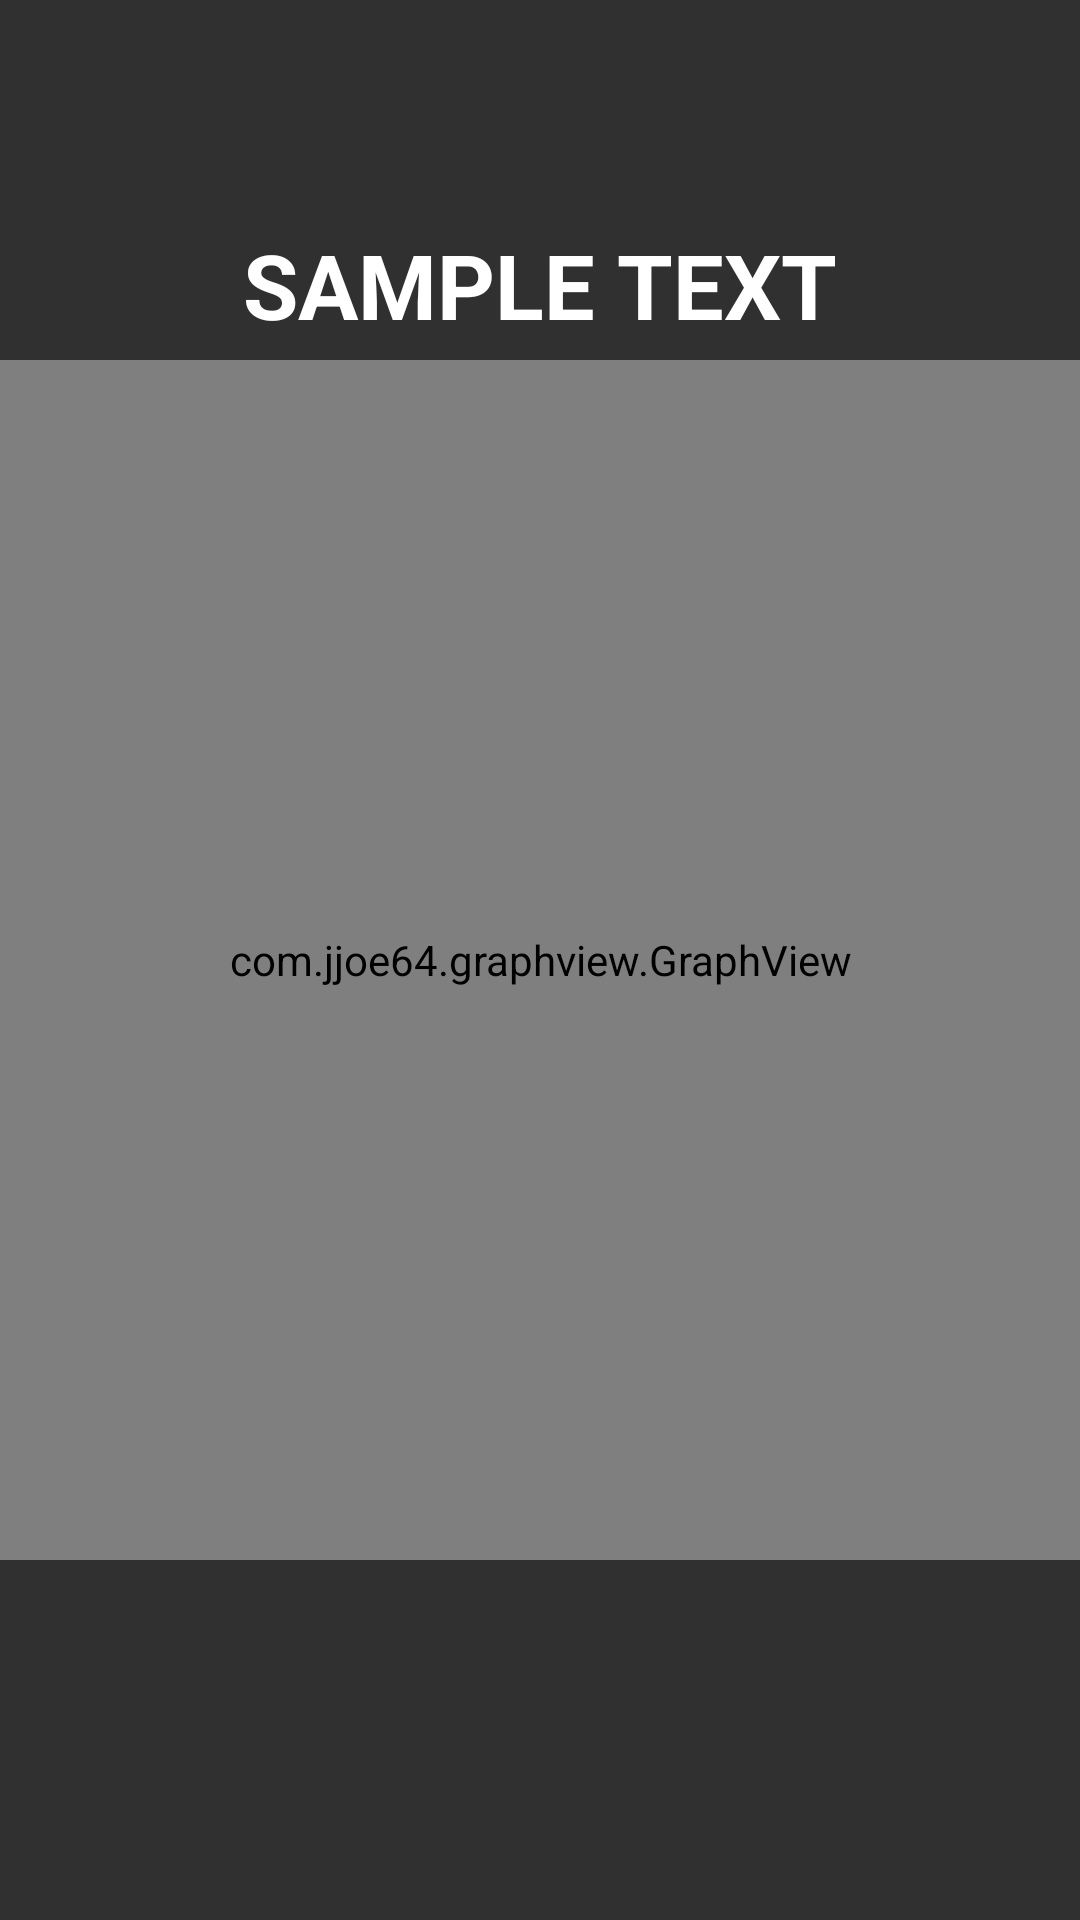

This screen was rendered from an Android layout file. Write that file and the resources it references.
<!-- AndroidManifest.xml: application theme Theme.AppCompat.NoActionBar -->
<!-- res/layout/stats_layout.xml -->
<?xml version="1.0" encoding="utf-8"?>
<androidx.constraintlayout.widget.ConstraintLayout xmlns:android="http://schemas.android.com/apk/res/android"
    android:layout_width="match_parent"
    android:layout_height="match_parent"
    android:background="@color/base_background"
    xmlns:app="http://schemas.android.com/apk/res-auto">
    
    <TextView
        android:layout_width="match_parent"
        android:layout_height="50dip"
        android:id="@+id/miVSviTv"
        android:gravity="center"
        android:textStyle="bold"
        android:text="SAMPLE TEXT"
        android:textSize="30sp"
        android:textColor="@color/white"
        app:layout_constraintTop_toTopOf="parent"
        app:layout_constraintBottom_toTopOf="@id/graph"
        app:layout_constraintStart_toStartOf="parent"
        app:layout_constraintEnd_toEndOf="parent"
        app:layout_constraintVertical_bias="1">
    </TextView>

    <com.jjoe64.graphview.GraphView
        android:layout_width="match_parent"
        android:layout_height="400dip"
        android:id="@+id/graph"
        app:layout_constraintTop_toTopOf="parent"
        app:layout_constraintBottom_toBottomOf="parent"
        app:layout_constraintStart_toStartOf="parent"
        app:layout_constraintEnd_toEndOf="parent"/>

</androidx.constraintlayout.widget.ConstraintLayout>
<!-- resources referenced by this layout -->
<resources>
  <color name="base_background">#303030</color>
  <color name="white">#FFFFFFFF</color>
  <style name="Theme.AppCompat.NoActionBar" parent="android:Theme.Material.Light.NoActionBar" />
</resources>
